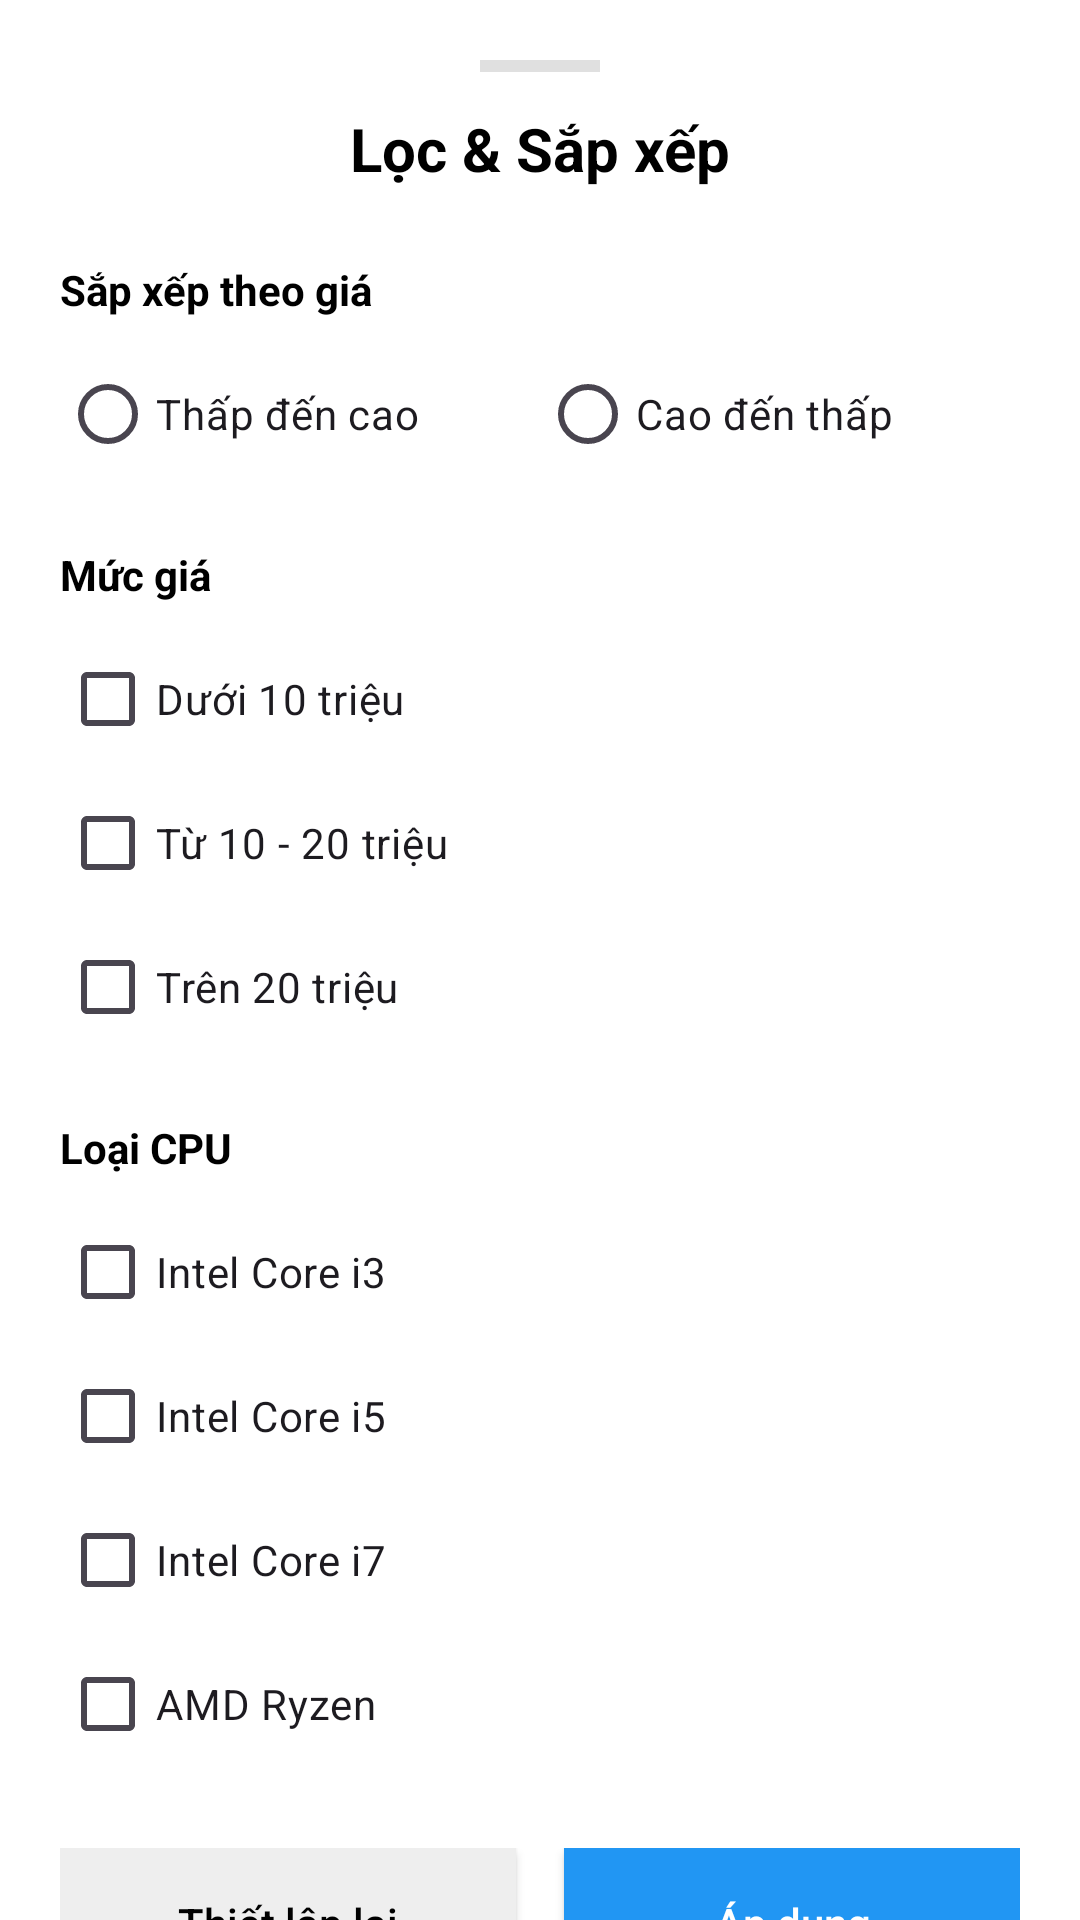

Here is an Android app screen rendered from its layout file. Give the layout XML and the strings, colors and styles it references.
<!-- AndroidManifest.xml: application theme Theme.Duan_laptop -->
<!-- res/layout/layout_bottom_sheet_filter.xml -->
<?xml version="1.0" encoding="utf-8"?>
<androidx.core.widget.NestedScrollView xmlns:android="http://schemas.android.com/apk/res/android"
    android:layout_width="match_parent"
    android:layout_height="wrap_content"
    android:background="@android:color/white">

    <LinearLayout
        android:layout_width="match_parent"
        android:layout_height="wrap_content"
        android:orientation="vertical"
        android:padding="20dp">

        <View
            android:layout_width="40dp"
            android:layout_height="4dp"
            android:layout_gravity="center"
            android:background="#E0E0E0"
            android:layout_marginBottom="12dp"/>

        <TextView
            android:layout_width="match_parent"
            android:layout_height="wrap_content"
            android:text="Lọc &amp; Sắp xếp"
            android:textStyle="bold"
            android:textSize="20sp"
            android:textColor="@color/black"
            android:gravity="center"
            android:layout_marginBottom="16dp"/>

        <TextView
            android:layout_width="wrap_content"
            android:layout_height="wrap_content"
            android:text="Sắp xếp theo giá"
            android:textStyle="bold"
            android:textColor="@color/black"
            android:layout_marginTop="8dp"/>

        <RadioGroup
            android:id="@+id/rgSort"
            android:layout_width="match_parent"
            android:layout_height="wrap_content"
            android:orientation="horizontal"
            android:layout_marginTop="8dp">

            <RadioButton
                android:id="@+id/rbGiaTang"
                android:layout_width="0dp"
                android:layout_height="wrap_content"
                android:layout_weight="1"
                android:text="Thấp đến cao"/>

            <RadioButton
                android:id="@+id/rbGiaGiam"
                android:layout_width="0dp"
                android:layout_height="wrap_content"
                android:layout_weight="1"
                android:text="Cao đến thấp"/>
        </RadioGroup>

        <TextView
            android:layout_width="wrap_content"
            android:layout_height="wrap_content"
            android:text="Mức giá"
            android:textStyle="bold"
            android:textColor="@color/black"
            android:layout_marginTop="20dp"/>

        <LinearLayout
            android:layout_width="match_parent"
            android:layout_height="wrap_content"
            android:orientation="vertical"
            android:layout_marginTop="8dp">

            <CheckBox android:id="@+id/cbGia1" android:layout_width="wrap_content" android:layout_height="wrap_content" android:text="Dưới 10 triệu"/>
            <CheckBox android:id="@+id/cbGia2" android:layout_width="wrap_content" android:layout_height="wrap_content" android:text="Từ 10 - 20 triệu"/>
            <CheckBox android:id="@+id/cbGia3" android:layout_width="wrap_content" android:layout_height="wrap_content" android:text="Trên 20 triệu"/>
        </LinearLayout>

        <TextView
            android:layout_width="wrap_content"
            android:layout_height="wrap_content"
            android:text="Loại CPU"
            android:textStyle="bold"
            android:textColor="@color/black"
            android:layout_marginTop="20dp"/>

        <LinearLayout
            android:layout_width="match_parent"
            android:layout_height="wrap_content"
            android:orientation="vertical"
            android:layout_marginTop="8dp">

            <CheckBox android:id="@+id/cbCpuI3" android:layout_width="wrap_content" android:layout_height="wrap_content" android:text="Intel Core i3"/>
            <CheckBox android:id="@+id/cbCpuI5" android:layout_width="wrap_content" android:layout_height="wrap_content" android:text="Intel Core i5"/>
            <CheckBox android:id="@+id/cbCpuI7" android:layout_width="wrap_content" android:layout_height="wrap_content" android:text="Intel Core i7"/>
            <CheckBox android:id="@+id/cbCpuRyzen" android:layout_width="wrap_content" android:layout_height="wrap_content" android:text="AMD Ryzen"/>
        </LinearLayout>

        <LinearLayout
            android:layout_width="match_parent"
            android:layout_height="wrap_content"
            android:orientation="horizontal"
            android:layout_marginTop="24dp"
            android:layout_marginBottom="8dp">

            <androidx.appcompat.widget.AppCompatButton
                android:id="@+id/btnBoLoc"
                android:layout_width="0dp"
                android:layout_height="50dp"
                android:layout_weight="1"
                android:text="Thiết lập lại"
                android:background="#EEEEEE"
                android:textColor="@color/black"
                android:textAllCaps="false"
                android:layout_marginEnd="8dp"/>

            <androidx.appcompat.widget.AppCompatButton
                android:id="@+id/btnApDungLoc"
                android:layout_width="0dp"
                android:layout_height="50dp"
                android:layout_weight="1"
                android:text="Áp dụng"
                android:background="#2196F3"
                android:textColor="@android:color/white"
                android:textAllCaps="false"
                android:layout_marginStart="8dp"/>
        </LinearLayout>
    </LinearLayout>
</androidx.core.widget.NestedScrollView>
<!-- resources referenced by this layout -->
<resources>
  <color name="black">#FF000000</color>
  <style name="Theme.Duan_laptop" parent="Base.Theme.Duan_laptop" />
  <style name="Base.Theme.Duan_laptop" parent="Theme.Material3.DayNight.NoActionBar">
          
          
  
      </style>
</resources>
